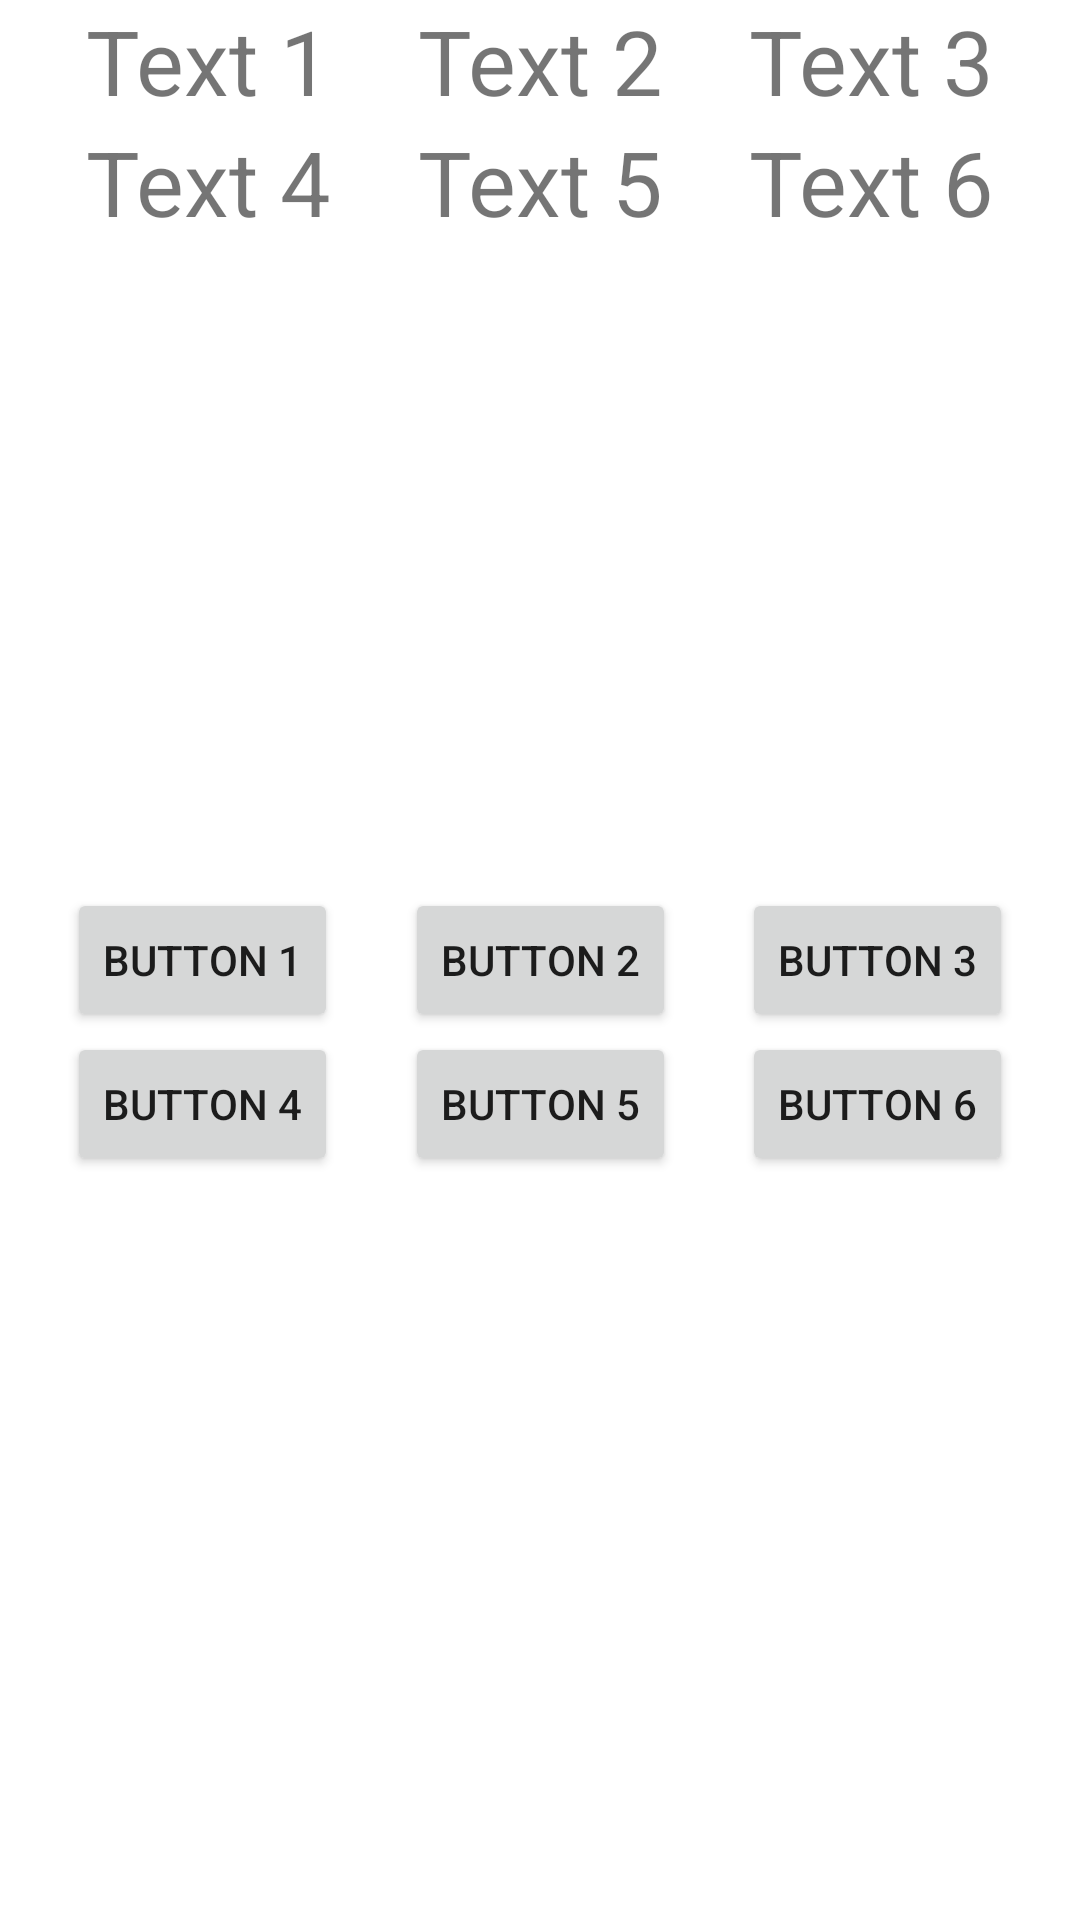

Layout XML and referenced resources for this Android screen:
<!-- AndroidManifest.xml: application theme Theme.TestNotifications -->
<!-- res/layout/activity_main.xml -->
<?xml version="1.0" encoding="utf-8"?>
<androidx.constraintlayout.widget.ConstraintLayout xmlns:android="http://schemas.android.com/apk/res/android"
    xmlns:app="http://schemas.android.com/apk/res-auto"
    xmlns:tools="http://schemas.android.com/tools"
    android:layout_width="match_parent"
    android:layout_height="match_parent"
    tools:context=".presentation.MainActivity"
    android:layout_margin="10dp">

    <TextView
        android:id="@+id/tv1"
        android:layout_width="wrap_content"
        android:layout_height="wrap_content"
        android:text="Text 1"
        android:textSize="30sp"
        app:layout_constraintEnd_toStartOf="@id/tv2"
        app:layout_constraintStart_toStartOf="parent"
        app:layout_constraintTop_toTopOf="parent"
        />

    <TextView
        android:id="@+id/tv2"
        android:layout_width="wrap_content"
        android:layout_height="wrap_content"
        android:text="Text 2"
        android:textSize="30sp"
        app:layout_constraintStart_toEndOf="@id/tv1"
        app:layout_constraintTop_toTopOf="parent"
        app:layout_constraintEnd_toStartOf="@id/tv3"/>

    <TextView
        android:id="@+id/tv3"
        android:layout_width="wrap_content"
        android:layout_height="wrap_content"
        android:text="Text 3"
        android:textSize="30sp"
        app:layout_constraintEnd_toEndOf="parent"
        app:layout_constraintStart_toEndOf="@id/tv2"
        app:layout_constraintTop_toTopOf="parent" />

    <TextView
        android:id="@+id/tv4"
        android:layout_width="wrap_content"
        android:layout_height="wrap_content"
        android:text="Text 4"
        android:textSize="30sp"
        app:layout_constraintEnd_toStartOf="@id/tv5"
        app:layout_constraintStart_toStartOf="parent"
        app:layout_constraintTop_toBottomOf="@id/tv1" />

    <TextView
        android:id="@+id/tv5"
        android:layout_width="wrap_content"
        android:layout_height="wrap_content"
        android:text="Text 5"
        android:textSize="30sp"
        app:layout_constraintStart_toEndOf="@id/tv4"
        app:layout_constraintTop_toBottomOf="@id/tv2"
        app:layout_constraintEnd_toStartOf="@id/tv6"/>

    <TextView
        android:id="@+id/tv6"
        android:layout_width="wrap_content"
        android:layout_height="wrap_content"
        android:text="Text 6"
        android:textSize="30sp"
        app:layout_constraintEnd_toEndOf="parent"
        app:layout_constraintStart_toEndOf="@id/tv5"
        app:layout_constraintTop_toBottomOf="@id/tv3" />



    <Button
        android:id="@+id/btn1"
        android:layout_width="wrap_content"
        android:layout_height="wrap_content"
        android:text="Button 1"
        app:layout_constraintEnd_toStartOf="@id/btn2"
        app:layout_constraintStart_toStartOf="parent"
        app:layout_constraintTop_toTopOf="parent"
        app:layout_constraintBottom_toBottomOf="parent" />

    <Button
        android:id="@+id/btn2"
        android:layout_width="wrap_content"
        android:layout_height="wrap_content"
        android:text="Button 2"
        app:layout_constraintStart_toEndOf="@id/btn1"
        app:layout_constraintTop_toTopOf="parent"
        app:layout_constraintEnd_toStartOf="@id/btn3"
        app:layout_constraintBottom_toBottomOf="parent" />

    <Button
        android:id="@+id/btn3"
        android:layout_width="wrap_content"
        android:layout_height="wrap_content"
        android:text="Button 3"
        app:layout_constraintEnd_toEndOf="parent"
        app:layout_constraintStart_toEndOf="@id/btn2"
        app:layout_constraintTop_toTopOf="parent"
        app:layout_constraintBottom_toBottomOf="parent" />

    <Button
        android:id="@+id/btn4"
        android:layout_width="wrap_content"
        android:layout_height="wrap_content"
        android:text="Button 4"
        app:layout_constraintEnd_toStartOf="@id/btn5"
        app:layout_constraintStart_toStartOf="parent"
        app:layout_constraintTop_toBottomOf="@id/btn1" />

    <Button
        android:id="@+id/btn5"
        android:layout_width="wrap_content"
        android:layout_height="wrap_content"
        android:text="Button 5"
        app:layout_constraintStart_toEndOf="@id/btn4"
        app:layout_constraintTop_toBottomOf="@id/btn2"
        app:layout_constraintEnd_toStartOf="@id/btn6" />

    <Button
        android:id="@+id/btn6"
        android:layout_width="wrap_content"
        android:layout_height="wrap_content"
        android:text="Button 6"
        app:layout_constraintEnd_toEndOf="parent"
        app:layout_constraintStart_toEndOf="@id/btn5"
        app:layout_constraintTop_toBottomOf="@id/btn3" />

</androidx.constraintlayout.widget.ConstraintLayout>
<!-- resources referenced by this layout -->
<resources>
  <style name="Theme.TestNotifications" parent="Theme.MaterialComponents.DayNight.DarkActionBar">
          
          <item name="colorPrimary">@color/purple_500</item>
          <item name="colorPrimaryVariant">@color/purple_700</item>
          <item name="colorOnPrimary">@color/white</item>
          
          <item name="colorSecondary">@color/teal_200</item>
          <item name="colorSecondaryVariant">@color/teal_700</item>
          <item name="colorOnSecondary">@color/black</item>
          
          <item name="android:statusBarColor" tools:targetApi="l">?attr/colorPrimaryVariant</item>
          
          <item name="android:textViewStyle">@style/TextSize</item>
      </style>
  <style name="TextSize" parent="Widget.AppCompat.TextView">
          <item name="android:textSize">44sp</item>
      </style>
  <!-- not gathered from this repository: default colours our renderer supplied (Android Studio template values) -->
  <color name="purple_500">#FF6200EE</color>
  <color name="purple_700">#FF3700B3</color>
  <color name="teal_200">#FF03DAC5</color>
  <color name="teal_700">#FF018786</color>
  <color name="black">#FF000000</color>
  <color name="white">#FFFFFFFF</color>
</resources>
